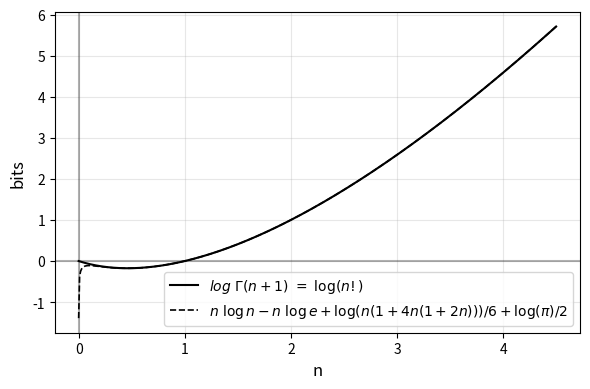

Here is the Python script that generated this plot:
import numpy as np
import matplotlib.pyplot as plt
from scipy.special import gammaln

## Create figure and adjust styling
plt.figure(figsize=(6, 4))
n = np.linspace(0.0001, 4.5, 500)  # Start above 0 to avoid log(0)

## Calculate functions
log_fact = gammaln(n + 1) / np.log(2) # log(n!) using gamma function
ramanujan = (n * np.log2(n) - n * np.log2(np.e) + np.log2(n * (1 + 4 * n * (1 + 2 * n))) / 6 + np.log2(np.pi) / 2)

## Plot with monochrome styling
plt.plot(n, log_fact, 'k-', linewidth=1.5, label=r'$log\ \Gamma(n+1)\ =\ \log(n!)$')
plt.plot(n, ramanujan, '--', color='black', linewidth=1.2, 
         label=r'$n\ \log n - n\ \log e + \log(n(1+4n(1+2n)))/6 + \log(\pi)/2$')

## Formatting elements
plt.xlabel('n', fontsize=12)
plt.ylabel('bits', fontsize=12)
plt.grid(True, alpha=0.3)
plt.axhline(y=0, color='k', linestyle='-', alpha=0.3)
plt.axvline(x=0, color='k', linestyle='-', alpha=0.3)
plt.legend(fontsize=10)
plt.tick_params(axis='both', which='major', labelsize=10)

## Save and display
plt.tight_layout()
plt.savefig('ramanujan.svg', dpi=300, bbox_inches='tight')
plt.show()
